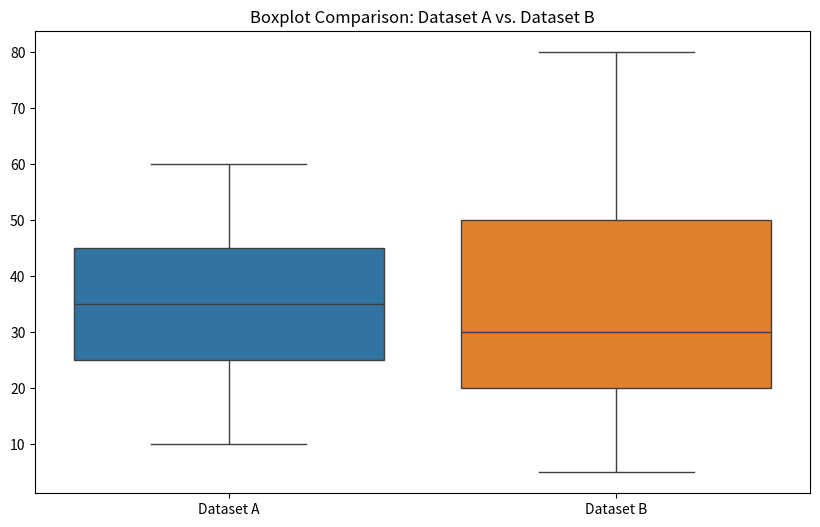

Source code (Python):
import numpy as np
import matplotlib.pyplot as plt
import seaborn as sns

# Define the two datasets
dataset_a = [10, 25, 35, 45, 60]  # Min = 10, Q1 = 25, Median = 35, Q3 = 45, Max = 60
dataset_b = [5, 20, 30, 50, 80]   # Min = 5, Q1 = 20, Median = 30, Q3 = 50, Max = 80

# Calculate the central tendency (Median) and spread (IQR, Range) for each dataset
def calculate_stats(data):
    min_val = np.min(data)
    q1 = np.percentile(data, 25)
    median = np.median(data)
    q3 = np.percentile(data, 75)
    max_val = np.max(data)
    
    # Range and IQR
    range_val = max_val - min_val
    iqr = q3 - q1
    
    return min_val, q1, median, q3, max_val, range_val, iqr

# Get stats for both datasets
stats_a = calculate_stats(dataset_a)
stats_b = calculate_stats(dataset_b)

# Print the stats
print("Dataset A:")
print(f"Min: {stats_a[0]}, Q1: {stats_a[1]}, Median: {stats_a[2]}, Q3: {stats_a[3]}, Max: {stats_a[4]}")
print(f"Range: {stats_a[5]}, IQR: {stats_a[6]}\n")

print("Dataset B:")
print(f"Min: {stats_b[0]}, Q1: {stats_b[1]}, Median: {stats_b[2]}, Q3: {stats_b[3]}, Max: {stats_b[4]}")
print(f"Range: {stats_b[5]}, IQR: {stats_b[6]}\n")

# Visualize the datasets with boxplots
plt.figure(figsize=(10, 6))
sns.boxplot(data=[dataset_a, dataset_b], showfliers=True)
plt.xticks([0, 1], ['Dataset A', 'Dataset B'])
plt.title("Boxplot Comparison: Dataset A vs. Dataset B")
plt.show()
